The GitHub repository Pepefv97/DATA_BALONES contains a labelled image folder "DATA" with 2 categories: balones, no balones. Examples follow, each with its label.

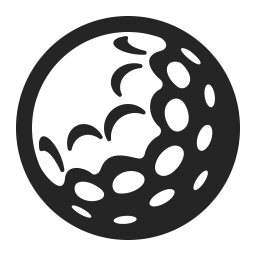
Label: balones

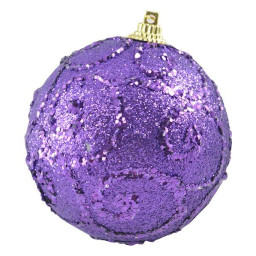
Label: no balones

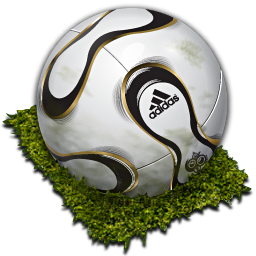
Label: balones

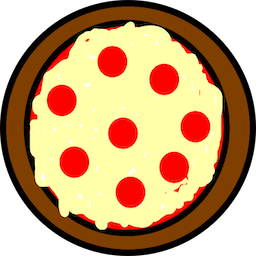
Label: no balones

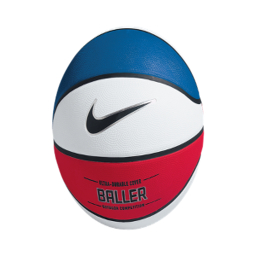
Label: balones

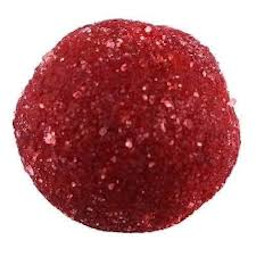
Label: no balones
